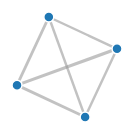
D3 v3 page, settled after 360 driven frames (6 s of simulated time); the page loaded 1 data file(s).



var width = 960,
    height = 500;

var color = d3.scale.category20();

var force = d3.layout.force()
    .charge(-120)
    .linkDistance(90)
    .size([width, height]);

var svg = d3.select("body").append("svg")
    .attr("width", width)
    .attr("height", height);

d3.json("person.json", function(error, graph) {
  if (error) throw error;

  force
      .nodes(graph.nodes)
      .links(graph.links)
      .start();

  var link = svg.selectAll(".link")
      .data(graph.links)
    .enter().append("line")
      .attr("class", "link")
      .style("stroke-width", function(d) { return Math.sqrt(d.value); });

  var node = svg.selectAll(".node")
      .data(graph.nodes)
    .enter().append("circle")
      .attr("class", "node")
      .attr("r", 5)
      .style("fill", function(d) { return color(d.group); })
      .call(force.drag);

  node.append("title")
      .text(function(d) { return d.name; });

  force.on("tick", function() {
    link.attr("x1", function(d) { return d.source.x; })
        .attr("y1", function(d) { return d.source.y; })
        .attr("x2", function(d) { return d.target.x; })
        .attr("y2", function(d) { return d.target.y; });

    node.attr("cx", function(d) { return d.x; })
        .attr("cy", function(d) { return d.y; });
  });
});



### data: person.json
{
 "nodes": [
  {
   "name": "Myriel",
   "group": 1
  },
  {
   "name": "Napoleon",
   "group": 1
  },
  {
   "name": "Mlle.Baptistine",
   "group": 1
  },
  {
   "name": "Mme.Magloire",
   "group": 1
  }
 ],
 "links": [
  {
   "source": 0,
   "target": 1,
   "value": 8
  },
  {
   "source": 0,
   "target": 2,
   "value": 8
  },
  {
   "source": 0,
   "target": 3,
   "value": 10
  },
  {
   "source": 1,
   "target": 2,
   "value": 6
  },
  {
   "source": 1,
   "target": 3,
   "value": 6
  },
  {
   "source": 2,
   "target": 3,
   "value": 6
  }
 ]
}